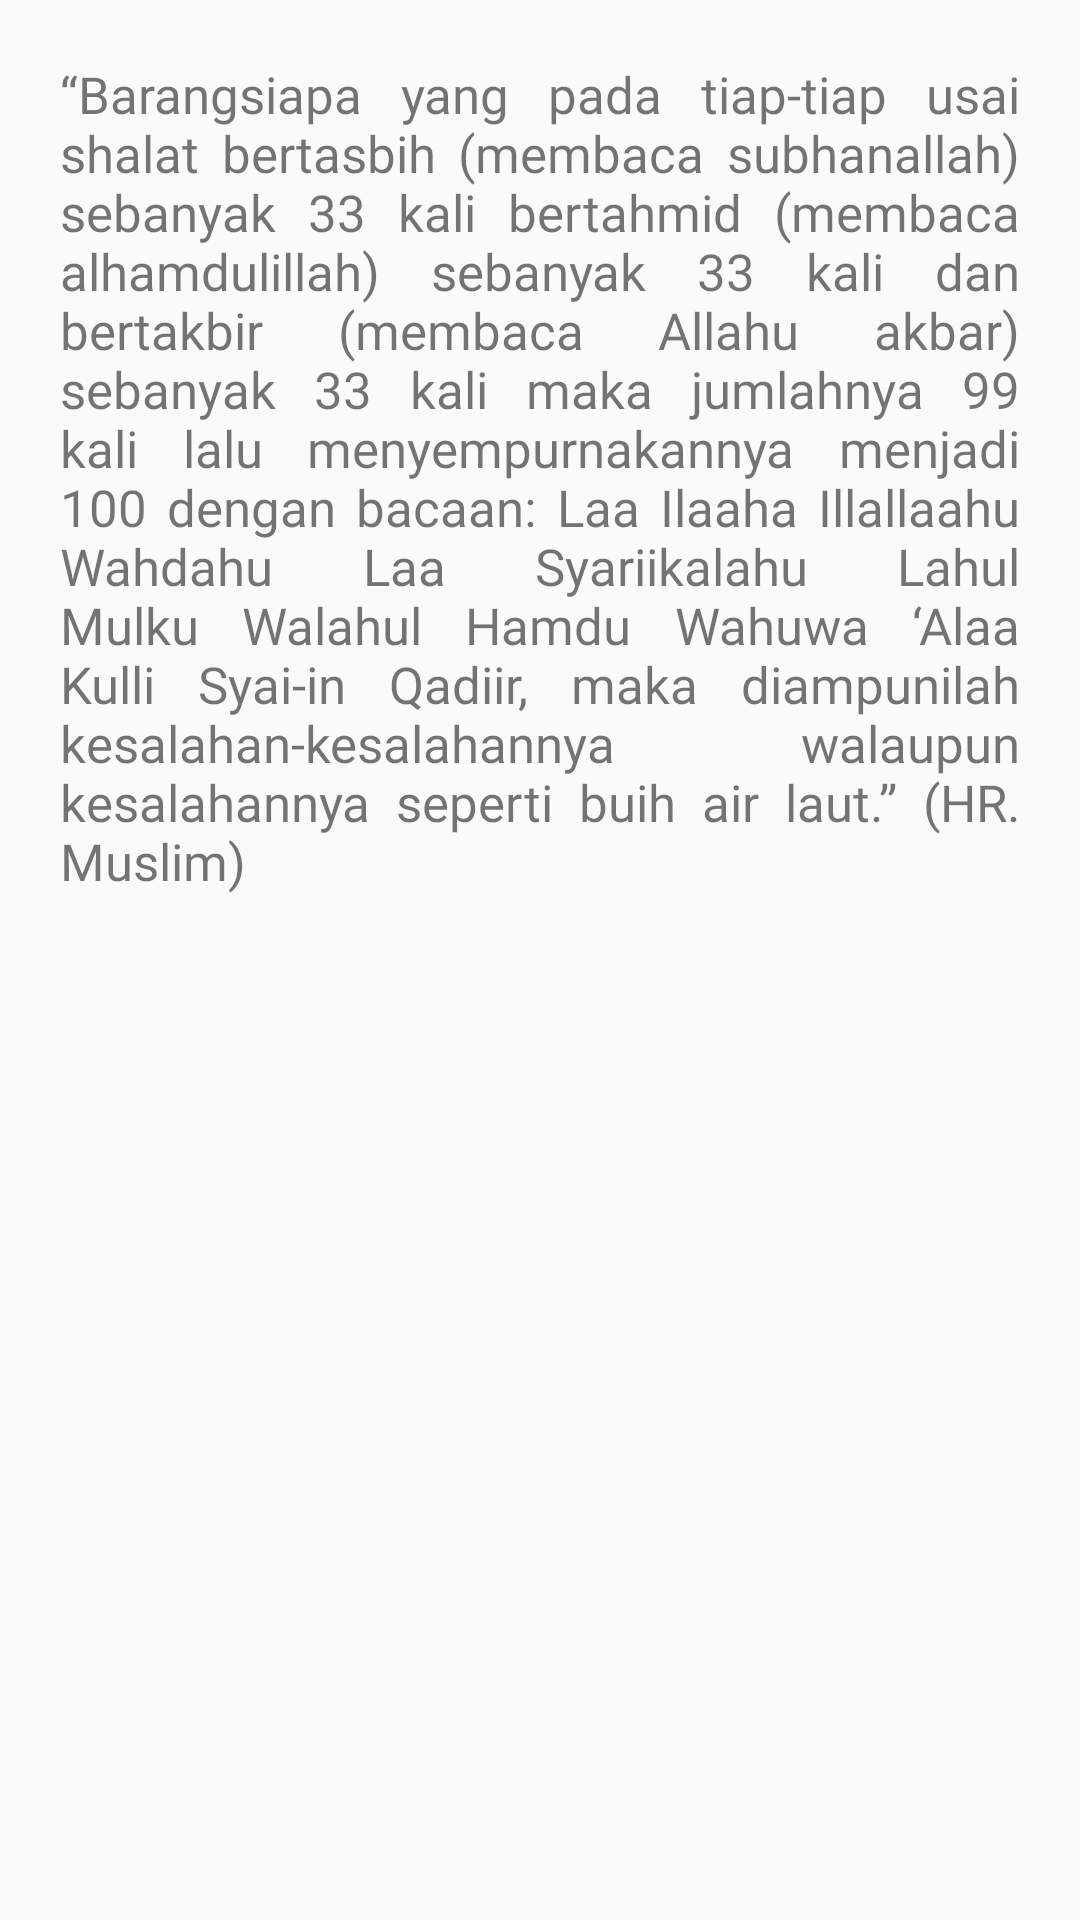

Reconstruct the res/layout file that produces this screen, plus the resources it refers to.
<!-- AndroidManifest.xml: application theme AppTheme -->
<!-- res/layout/hadis.xml -->
<?xml version="1.0" encoding="utf-8"?>
<LinearLayout xmlns:android="http://schemas.android.com/apk/res/android"
    android:orientation="vertical" android:layout_width="match_parent"
    android:layout_height="match_parent">
    <TextView
        android:layout_width="match_parent"
        android:layout_height="wrap_content"
        android:id="@+id/hadis"
        android:text="@string/hadis"
        android:layout_margin="20dp"
        android:textSize="17dp"
        android:justificationMode="inter_word"
        android:fontFamily="@font/myfont"
        />
</LinearLayout>
<!-- resources referenced by this layout -->
<resources>
  <string name="hadis">“Barangsiapa yang pada tiap-tiap usai shalat bertasbih (membaca subhanallah) sebanyak 33 kali bertahmid (membaca alhamdulillah) sebanyak 33 kali dan bertakbir (membaca Allahu akbar) sebanyak 33 kali maka jumlahnya 99 kali lalu menyempurnakannya menjadi 100 dengan bacaan: Laa Ilaaha Illallaahu Wahdahu Laa Syariikalahu Lahul Mulku Walahul Hamdu Wahuwa ‘Alaa Kulli Syai-in Qadiir, maka diampunilah kesalahan-kesalahannya walaupun kesalahannya seperti buih air laut.” (HR. Muslim)</string>
  <style name="AppTheme" parent="Theme.AppCompat.Light.NoActionBar">
          
          <item name="colorPrimary">@color/start</item>
  
          <item name="colorPrimaryDark">@color/putih</item>
          <item name="colorAccent">@color/floatingColor</item>
  
  
      </style>
  <color name="start">#2196F3</color>
  <color name="putih">#FFFFFF</color>
  <color name="floatingColor">#E91E63</color>
</resources>
